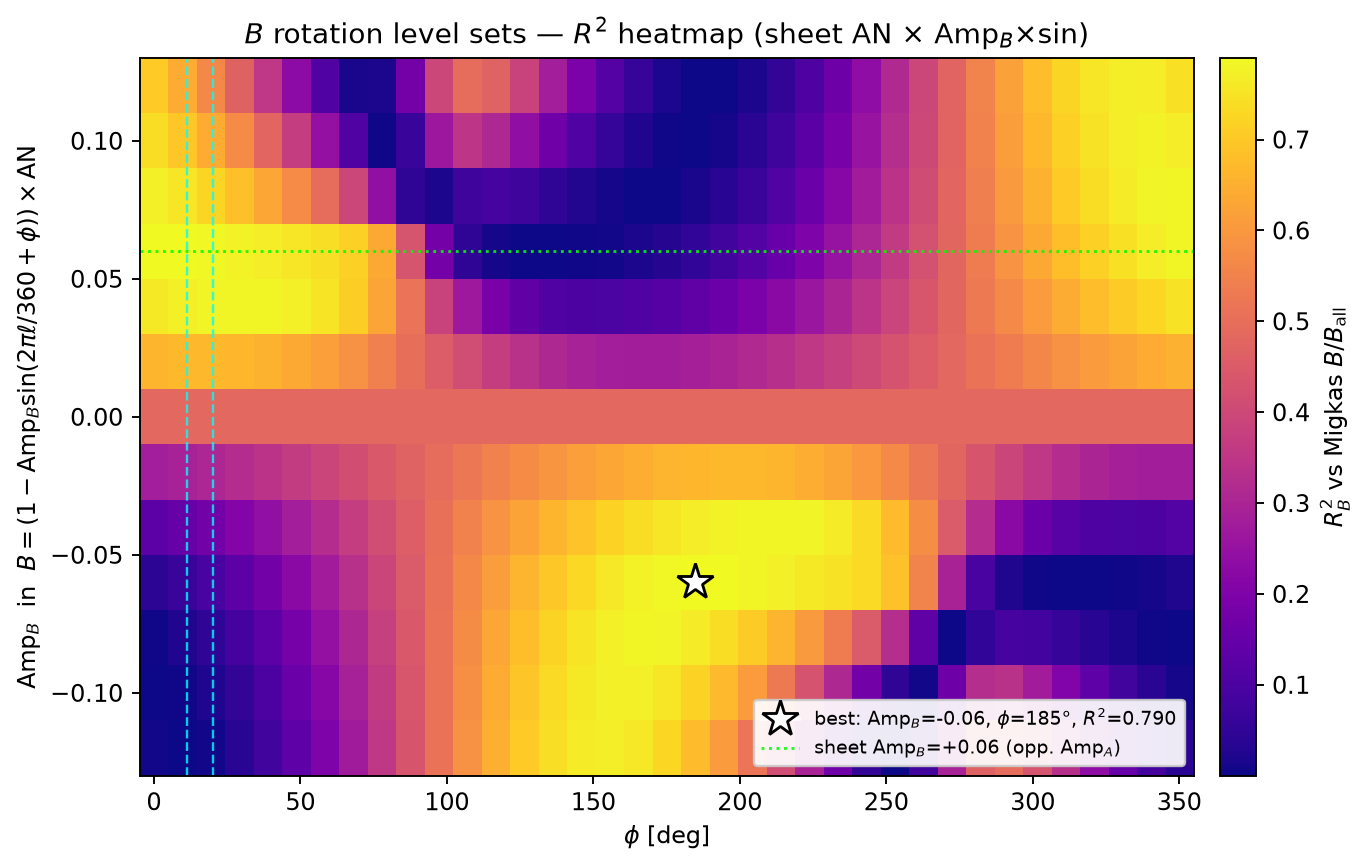

Source data for this figure (header and first rows):
rank, R2, Amp_B, phi_rad, phi_deg
1, 0.7898, -0.0600, 3.227, 184.9
2, 0.7895, 0.0600, 0.1698, 9.73
3, 0.7885, 0.0600, 0.0000, 0.00
4, 0.7879, -0.0600, 3.396, 194.6
5, 0.7857, -0.0600, 3.057, 175.1
6, 0.7852, 0.0600, 0.3396, 19.46
7, 0.7827, 0.0400, 0.5094, 29.19
8, 0.7826, -0.0400, 3.736, 214.1
9, 0.7816, -0.0400, 3.566, 204.3
10, 0.7815, -0.0600, 3.566, 204.3
11, 0.7812, 0.0400, 0.6793, 38.92
12, 0.7811, 0.0600, 6.113, 350.3
13, 0.7811, 0.0800, 6.113, 350.3
14, 0.7809, -0.0800, 2.887, 165.4
15, 0.7795, 0.0400, 0.3396, 19.46
16, 0.7784, -0.0800, 3.057, 175.1
17, 0.7781, -0.0400, 3.906, 223.8
18, 0.7778, 0.0800, 5.944, 340.5
19, 0.7769, 0.0600, 0.5094, 29.19
20, 0.7764, -0.0400, 3.396, 194.6
21, 0.7751, 0.1000, 5.944, 340.5
22, 0.7748, -0.0600, 2.887, 165.4
23, 0.7742, -0.1000, 2.717, 155.7
24, 0.7729, 0.0800, 0.0000, 0.00
25, 0.7727, 0.0400, 0.8491, 48.65
26, 0.7725, 0.0400, 0.1698, 9.73
27, 0.7722, -0.1000, 2.887, 165.4
28, 0.7719, -0.0800, 2.717, 155.7
29, 0.7718, -0.0600, 3.736, 214.1
30, 0.7702, -0.1200, 2.717, 155.7
31, 0.7697, 0.1200, 5.774, 330.8
32, 0.7695, 0.1000, 5.774, 330.8
33, 0.7675, -0.0400, 3.227, 184.9
34, 0.7666, 0.0600, 5.944, 340.5
35, 0.7663, 0.0600, 0.6793, 38.92
36, 0.7661, 0.1200, 5.944, 340.5
37, 0.7654, 0.1000, 6.113, 350.3
38, 0.7646, -0.1200, 2.547, 145.9
39, 0.7646, -0.0800, 3.227, 184.9
40, 0.7641, -0.0400, 4.076, 233.5
41, 0.7631, 0.0800, 5.774, 330.8
42, 0.7616, 0.0400, 0.0000, 0.00
43, 0.7611, -0.1000, 2.547, 145.9
44, 0.7606, -0.0600, 3.906, 223.8
45, 0.7574, -0.1200, 2.887, 165.4
46, 0.7566, -0.0600, 2.717, 155.7
47, 0.7552, 0.1200, 5.604, 321.1
48, 0.7548, 0.0600, 0.8491, 48.65
49, 0.7547, -0.0400, 3.057, 175.1
50, 0.7546, -0.1000, 3.057, 175.1
51, 0.7535, 0.0800, 0.1698, 9.73
52, 0.7516, -0.0800, 2.547, 145.9
53, 0.7513, 0.0400, 1.019, 58.38
54, 0.7491, 0.1000, 5.604, 321.1
55, 0.7486, -0.0600, 4.076, 233.5
56, 0.7468, 0.0400, 6.113, 350.3
57, 0.7448, 0.0600, 5.774, 330.8
58, 0.7439, 0.1200, 6.113, 350.3
59, 0.7416, -0.1200, 2.377, 136.2
60, 0.7414, 0.0600, 1.019, 58.38
... 421 more rows
